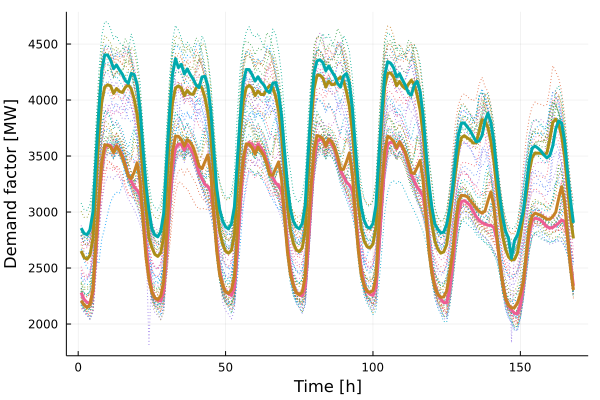

Values plotted in this chart, from the file beside it:
x1, x2, x3, x4
2652, 2857, 2280, 2207
2593, 2809, 2220, 2172
2578, 2797, 2193, 2147
2612, 2841, 2188, 2175
2765, 3001, 2274, 2307
3221, 3466, 2637, 2724
3675, 3907, 3039, 3105
3986, 4262, 3397, 3446
4116, 4403, 3565, 3599
4137, 4403, 3600, 3597
4125, 4357, 3594, 3581
4059, 4280, 3544, 3529
4103, 4313, 3593, 3587
4077, 4268, 3555, 3547
4068, 4230, 3502, 3490
4114, 4174, 3422, 3408
4137, 4150, 3328, 3320
4100, 4237, 3275, 3300
4009, 4227, 3223, 3356
3868, 4140, 3195, 3439
3651, 3915, 3147, 3275
3326, 3562, 2974, 2926
3030, 3243, 2704, 2599
2770, 3021, 2465, 2400
2684, 2849, 2294, 2283
2622, 2794, 2233, 2234
2604, 2778, 2212, 2218
2635, 2825, 2207, 2250
2775, 2988, 2293, 2378
3216, 3449, 2653, 2807
3675, 3885, 3045, 3208
3979, 4230, 3404, 3544
4107, 4369, 3570, 3677
4126, 4289, 3607, 3676
4106, 4319, 3602, 3648
4039, 4233, 3551, 3588
4086, 4278, 3606, 3646
4056, 4229, 3568, 3623
4050, 4187, 3521, 3579
4108, 4133, 3440, 3502
4135, 4111, 3349, 3410
4106, 4206, 3299, 3387
4023, 4212, 3248, 3450
3887, 4126, 3229, 3510
3664, 3905, 3177, 3339
3338, 3552, 2994, 2980
3034, 3212, 2717, 2652
2826, 3024, 2482, 2439
2713, 2920, 2349, 2347
2651, 2868, 2291, 2286
2632, 2849, 2269, 2273
2659, 2897, 2255, 2305
2798, 3048, 2326, 2424
3240, 3466, 2672, 2827
3697, 3859, 3083, 3196
3987, 4158, 3436, 3486
4110, 4273, 3587, 3608
4131, 4272, 3620, 3604
4107, 4227, 3604, 3572
4040, 4169, 3556, 3517
... 108 more rows
